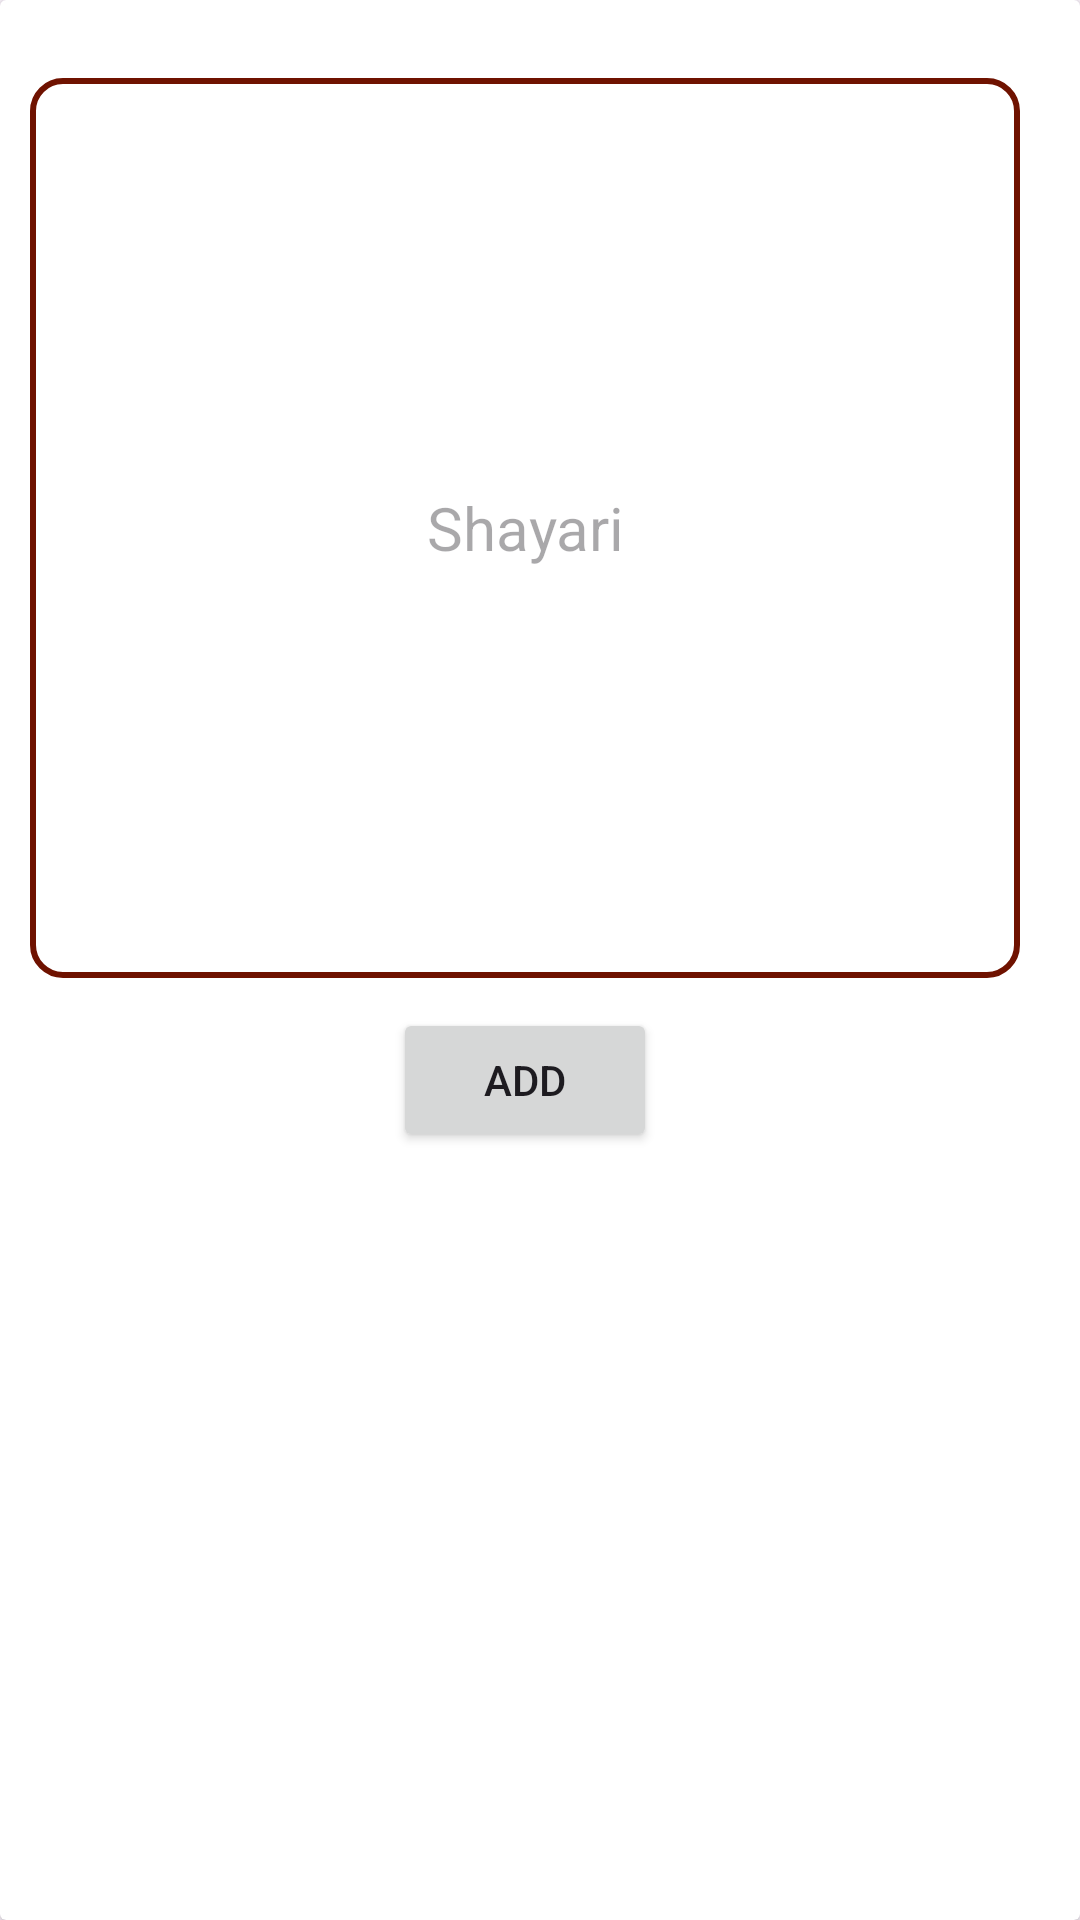

Layout XML and referenced resources for this Android screen:
<!-- AndroidManifest.xml: application theme Theme.ShayAd -->
<!-- res/layout/dialog_shayari_layout.xml -->
<?xml version="1.0" encoding="utf-8"?>
<androidx.cardview.widget.CardView xmlns:android="http://schemas.android.com/apk/res/android"
    android:layout_width="350dp"
    android:layout_height="400dp"
    android:layout_gravity="center">
    <LinearLayout
        android:layout_width="350dp"
        android:layout_height="400dp"
        android:gravity="center"
        android:orientation="vertical">
        <EditText
            android:id="@+id/cat_dialog_edittext"
            android:layout_width="match_parent"
            android:layout_height="300dp"
            android:hint="Shayari"
            android:textSize="20sp"
            android:textAlignment="center"
            android:layout_margin="10dp"
            android:background="@drawable/edittext_dialog_text"/>
        <Button
            android:id="@+id/cat_dialog_add_btn"
            android:layout_width="wrap_content"
            android:layout_height="wrap_content"
            android:text="Add"/>
    </LinearLayout>

</androidx.cardview.widget.CardView>
<!-- resources referenced by this layout -->
<resources>
  <!-- drawable edittext_dialog_text (drawable) -->
  <?xml version="1.0" encoding="utf-8"?>
  <shape android:shape="rectangle" xmlns:android="http://schemas.android.com/apk/res/android">
  <stroke android:color="@color/heart"
      android:width="2dp"/>
      <corners android:radius="10dp"/>
  </shape>
  <style name="Theme.ShayAd" parent="Base.Theme.ShayAd" />
  <color name="heart">#6f1200</color>
  <style name="Base.Theme.ShayAd" parent="Theme.Material3.DayNight.NoActionBar">
          
          <item name="colorPrimary">@color/heart</item>
      </style>
</resources>
